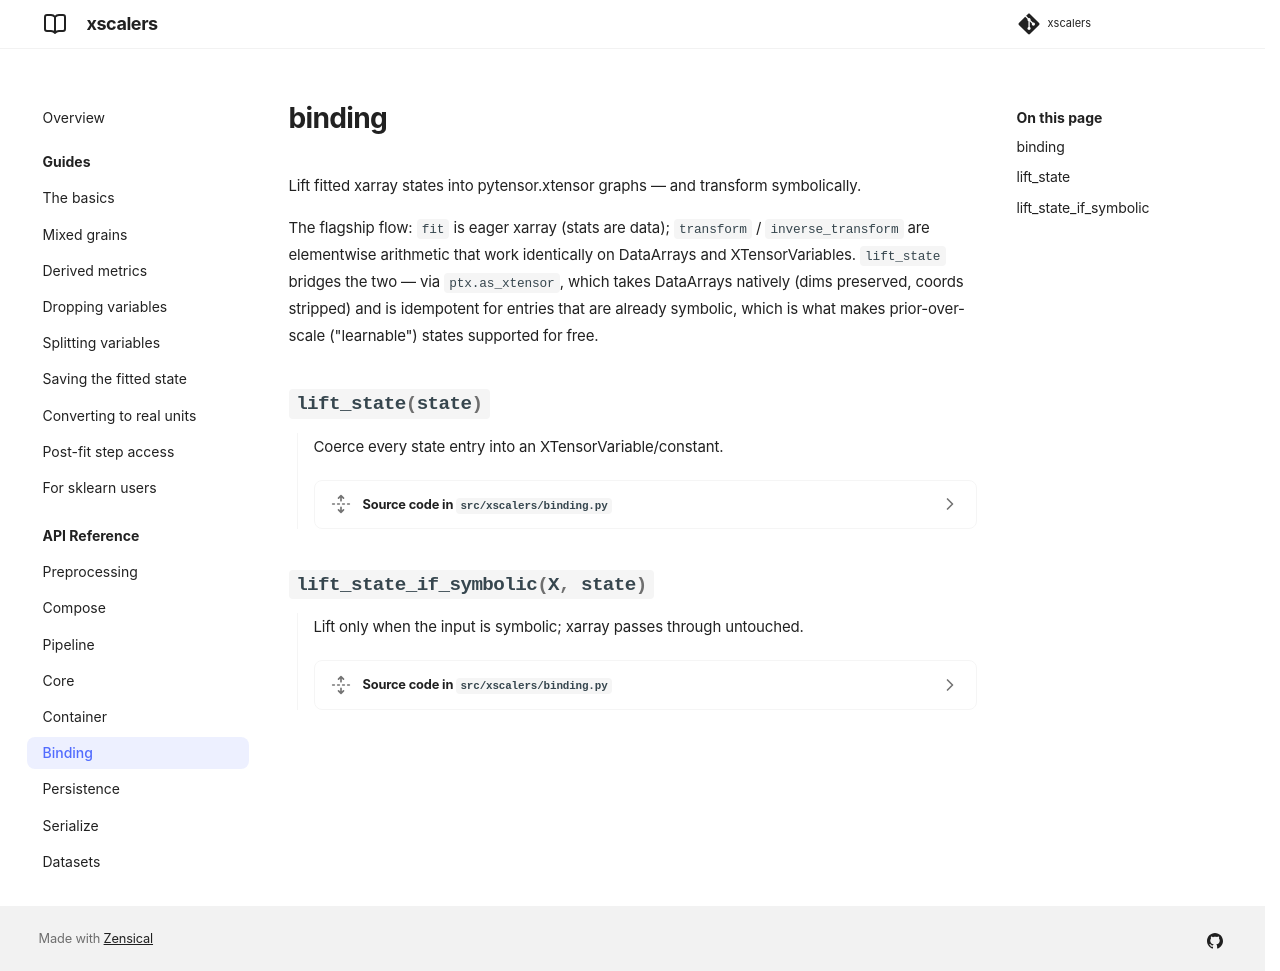

repository: williambdean/xscalers · page: reference/binding/index.html · generator: mkdocs

# binding

::: xscalers.binding
